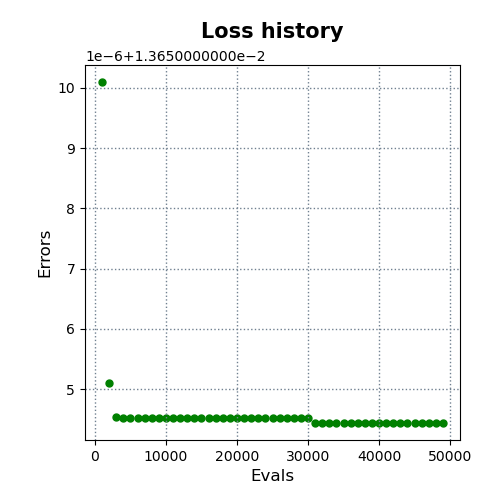

The data file committed next to this chart (first rows):
evals, errors
1000, 0.01366
2000, 0.01366
3000, 0.01365
4000, 0.01365
5000, 0.01365
6000, 0.01365
7000, 0.01365
8000, 0.01365
9000, 0.01365
10000, 0.01365
11000, 0.01365
12000, 0.01365
13000, 0.01365
14000, 0.01365
15000, 0.01365
16000, 0.01365
17000, 0.01365
18000, 0.01365
19000, 0.01365
20000, 0.01365
21000, 0.01365
22000, 0.01365
23000, 0.01365
24000, 0.01365
25000, 0.01365
26000, 0.01365
27000, 0.01365
28000, 0.01365
29000, 0.01365
30000, 0.01365
31000, 0.01365
32000, 0.01365
33000, 0.01365
34000, 0.01365
35000, 0.01365
36000, 0.01365
37000, 0.01365
38000, 0.01365
39000, 0.01365
40000, 0.01365
41000, 0.01365
42000, 0.01365
43000, 0.01365
44000, 0.01365
45000, 0.01365
46000, 0.01365
47000, 0.01365
48000, 0.01365
49000, 0.01365
